Photos from the image-classification dataset "OfficialSpectrogramsMelAUG" in the GitHub repository CesarMVergara/Lung-Sounds-Classification. Its 4 classes are: crackle, crackle and wheeze, normal, wheeze.

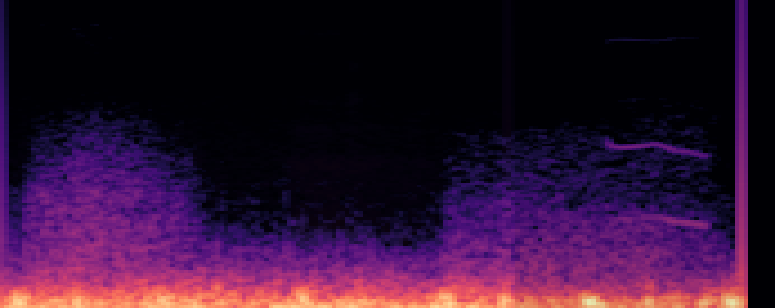
Label: wheeze

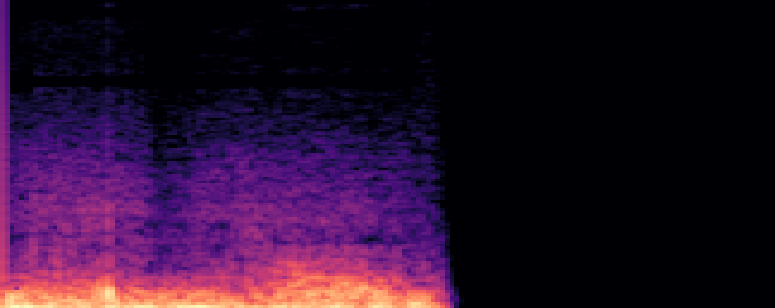
Label: crackle and wheeze

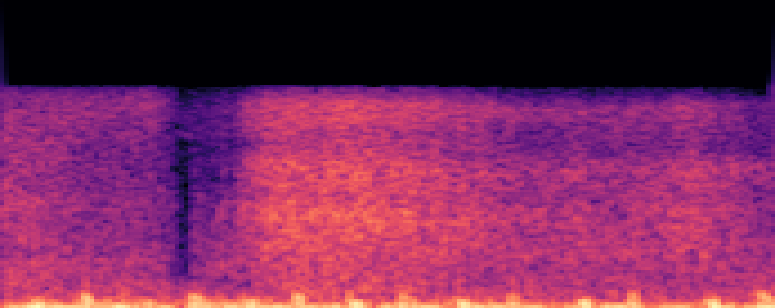
Label: crackle

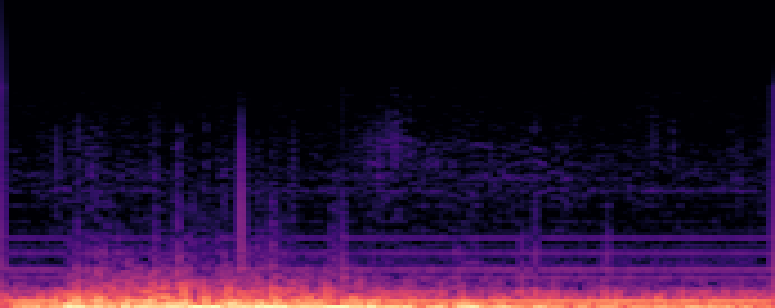
Label: crackle

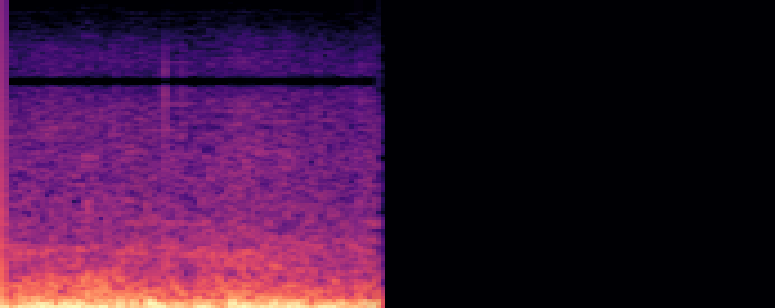
Label: wheeze

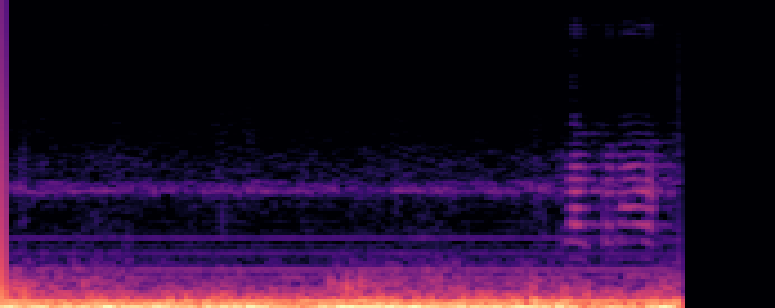
Label: normal
